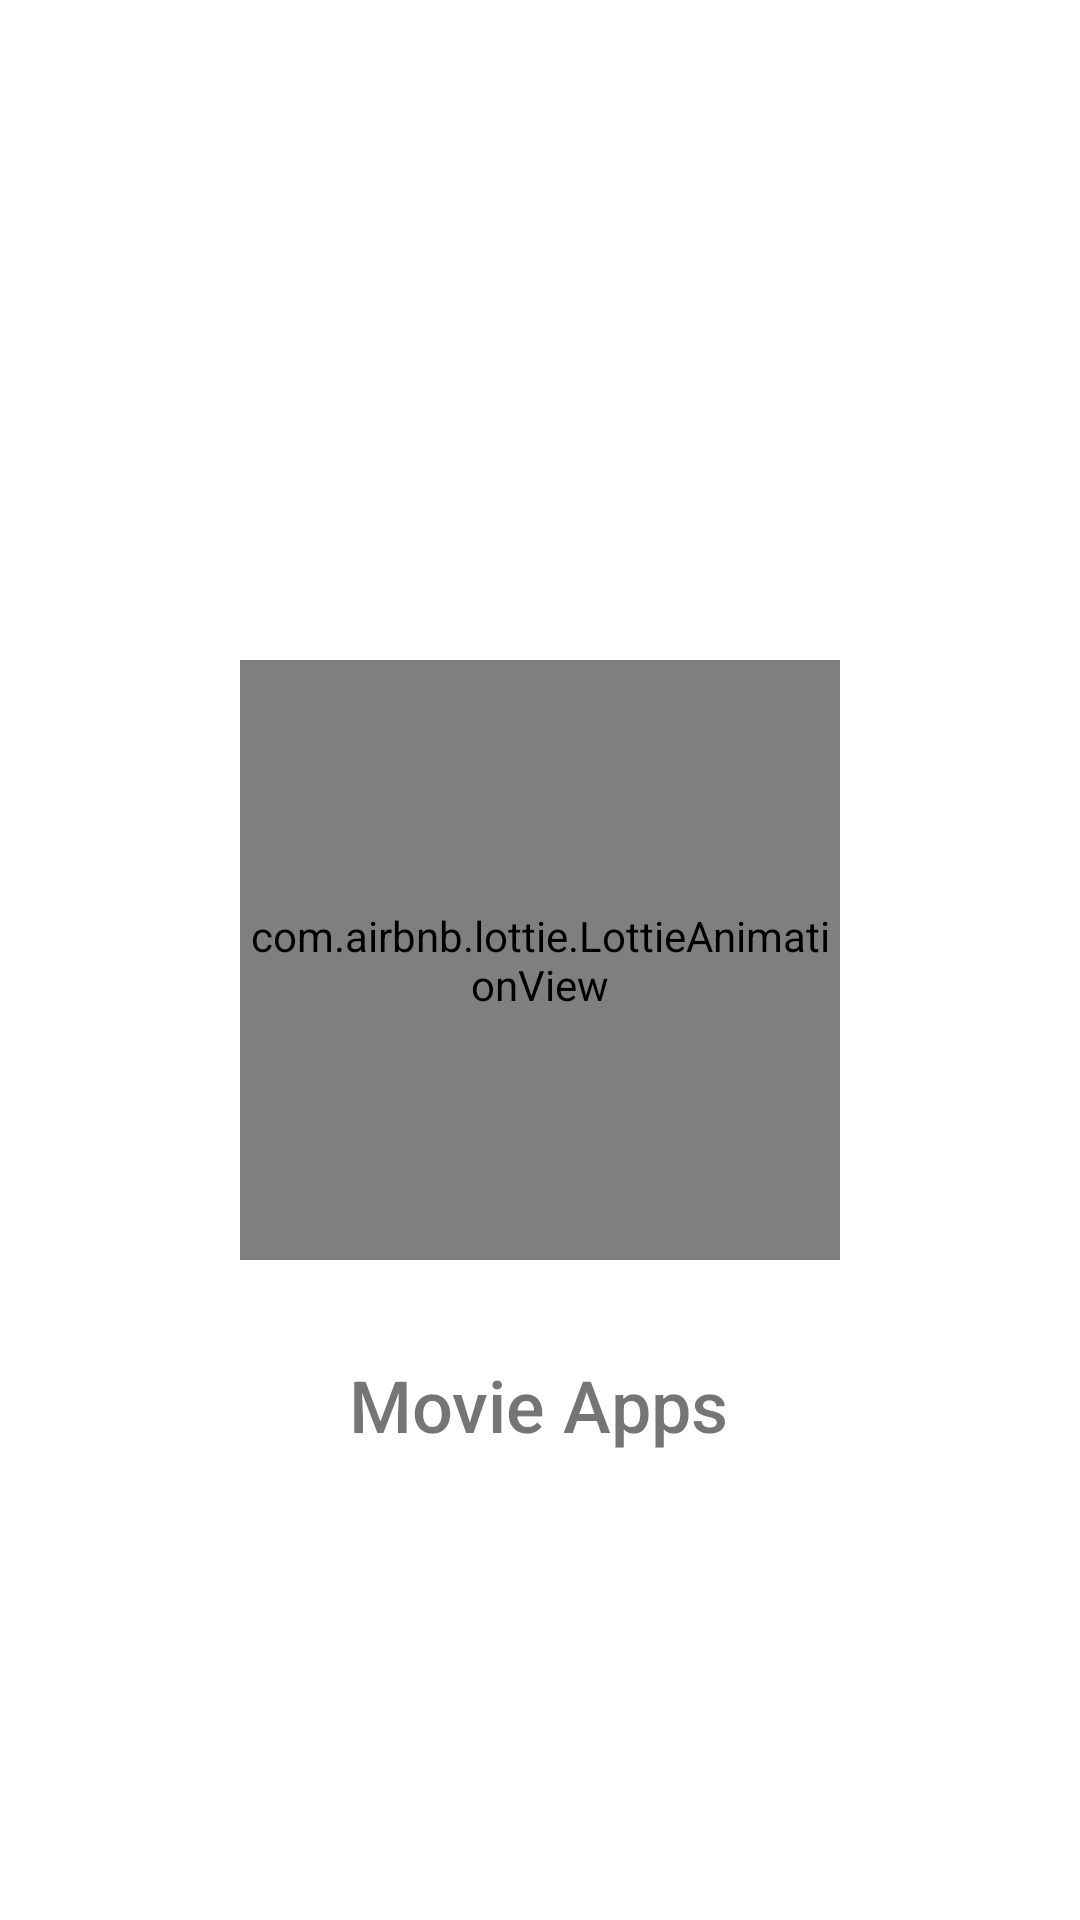

This screen was rendered from an Android layout file. Write that file and the resources it references.
<!-- AndroidManifest.xml: activity theme Theme.BCADS4.NoActionBar -->
<!-- res/layout/activity_splash_screen.xml -->
<?xml version="1.0" encoding="utf-8"?>
<androidx.constraintlayout.widget.ConstraintLayout xmlns:android="http://schemas.android.com/apk/res/android"
    xmlns:app="http://schemas.android.com/apk/res-auto"
    xmlns:tools="http://schemas.android.com/tools"
    android:layout_width="match_parent"
    android:layout_height="match_parent"
    tools:context=".SplashScreenActivity">

    <com.airbnb.lottie.LottieAnimationView
        android:id="@+id/lottieAnimationView"
        android:layout_width="200dp"
        android:layout_height="200dp"
        app:layout_constraintBottom_toBottomOf="parent"
        app:layout_constraintEnd_toEndOf="parent"
        app:layout_constraintStart_toStartOf="parent"
        app:layout_constraintTop_toTopOf="parent"
        app:lottie_autoPlay="true"
        app:lottie_fileName="movie_loading.json"
        app:lottie_loop="true" />

    <TextView
        android:layout_width="wrap_content"
        android:layout_height="wrap_content"
        android:layout_marginTop="32dp"
        android:fontFamily="sans-serif-medium"
        android:text="@string/movie_apps"
        android:textSize="24sp"
        app:layout_constraintEnd_toEndOf="parent"
        app:layout_constraintHorizontal_bias="0.498"
        app:layout_constraintStart_toStartOf="parent"
        app:layout_constraintTop_toBottomOf="@+id/lottieAnimationView" />

</androidx.constraintlayout.widget.ConstraintLayout>
<!-- resources referenced by this layout -->
<resources>
  <string name="movie_apps">Movie Apps</string>\
  <style name="Theme.BCADS4.NoActionBar">
          <item name="windowActionBar">false</item>
          <item name="windowNoTitle">true</item>
      </style>
</resources>
